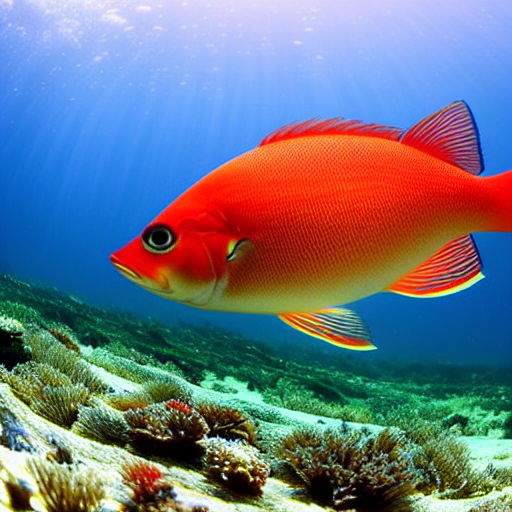
Generation parameters embedded in this image by AUTOMATIC1111 Stable Diffusion web UI or a fork of it (Forge, ...) (PNG 'parameters' text chunk):
masterpiece, best quality, an underwater "full-frame close-up photo of a fish", ("panoramic shot") (with two close-up bokeh:1.21) of the fish, One fish is facing the moon, the other is the sun, Trending on artstation
Negative prompt: framed, frames, collage, three legs, lowres, bad anatomy, bad hands, text, error, missing fingers, extra digit, fewer digits, cropped, worst quality, low quality, normal quality, jpeg artifacts, signature, watermark, username, blurry, artist name, cropped headshot, colored
Steps: 60, Sampler: DPM++ 2M Karras, CFG scale: 10, Seed: 3780875225, Size: 512x512, Model hash: 44bf0551